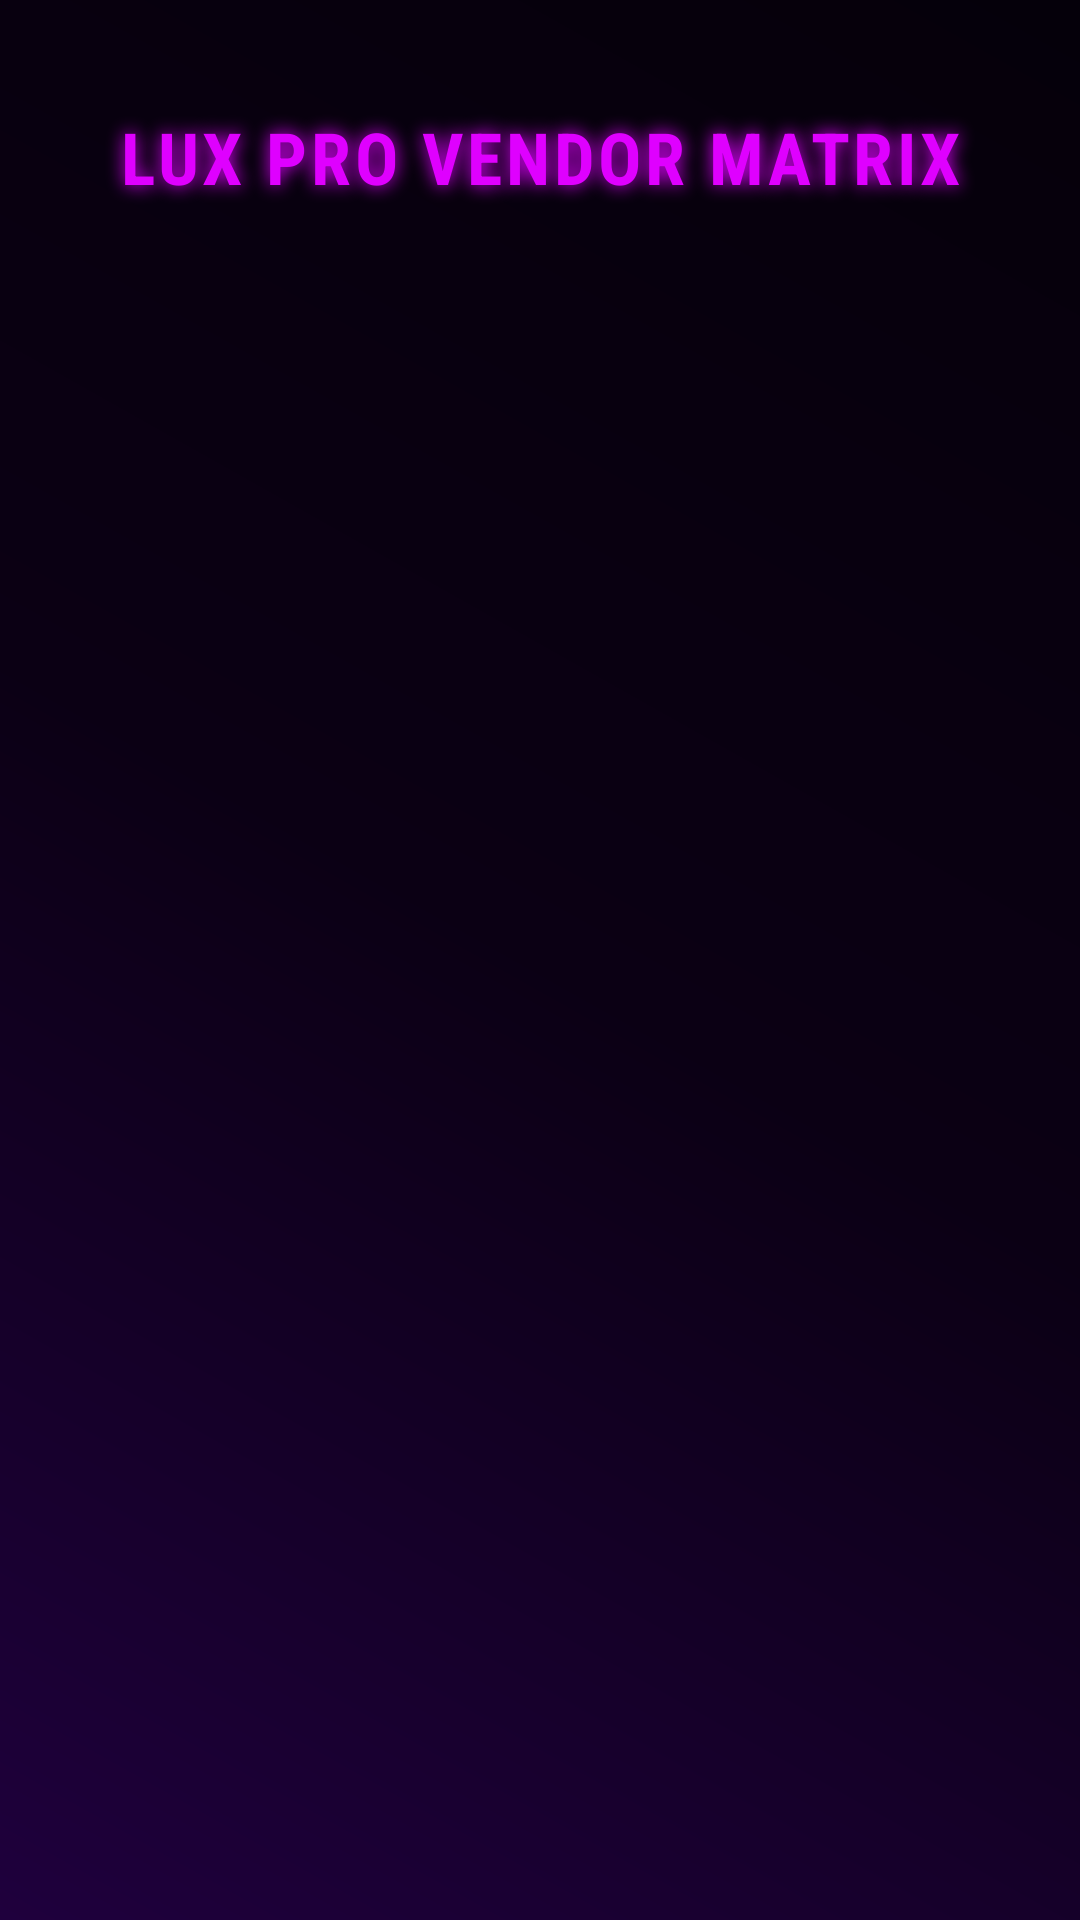

Android layout source for this screen:
<!-- AndroidManifest.xml: application theme Theme.AppCompat.NoActionBar -->
<!-- res/layout/activity_resellers.xml -->
<?xml version="1.0" encoding="utf-8"?>
<LinearLayout xmlns:android="http://schemas.android.com/apk/res/android"
    android:layout_width="match_parent"
    android:layout_height="match_parent"
    android:orientation="vertical"
    android:background="@drawable/bg_nebula_alien"
    android:padding="16dp">

    <TextView
        android:layout_width="match_parent"
        android:layout_height="wrap_content"
        android:text="@string/resellers_title"
        android:textColor="#DF00FF"
        android:textSize="24sp"
        android:textStyle="bold"
        android:fontFamily="sans-serif-condensed"
        android:letterSpacing="0.05"
        android:shadowColor="#DF00FF"
        android:shadowRadius="15"
        android:gravity="center"
        android:layout_marginTop="20dp"
        android:layout_marginBottom="25dp"/>

    <ExpandableListView
        android:id="@+id/expandableListView"
        android:layout_width="match_parent"
        android:layout_height="match_parent"
        android:groupIndicator="@null"
        android:divider="@android:color/transparent"
        android:dividerHeight="12dp"
        android:childDivider="@android:color/transparent"/>
</LinearLayout>
<!-- resources referenced by this layout -->
<resources>
  <!-- drawable bg_nebula_alien (drawable) -->
  <?xml version="1.0" encoding="utf-8"?>
  <shape xmlns:android="http://schemas.android.com/apk/res/android"
      android:shape="rectangle">
      <gradient
          android:angle="45"
          android:centerColor="#0B0014"
          android:endColor="#05000A"
          android:startColor="#1F003D"
          android:type="linear" />
  </shape>
  <string name="resellers_title">LUX PRO VENDOR MATRIX</string>
</resources>
